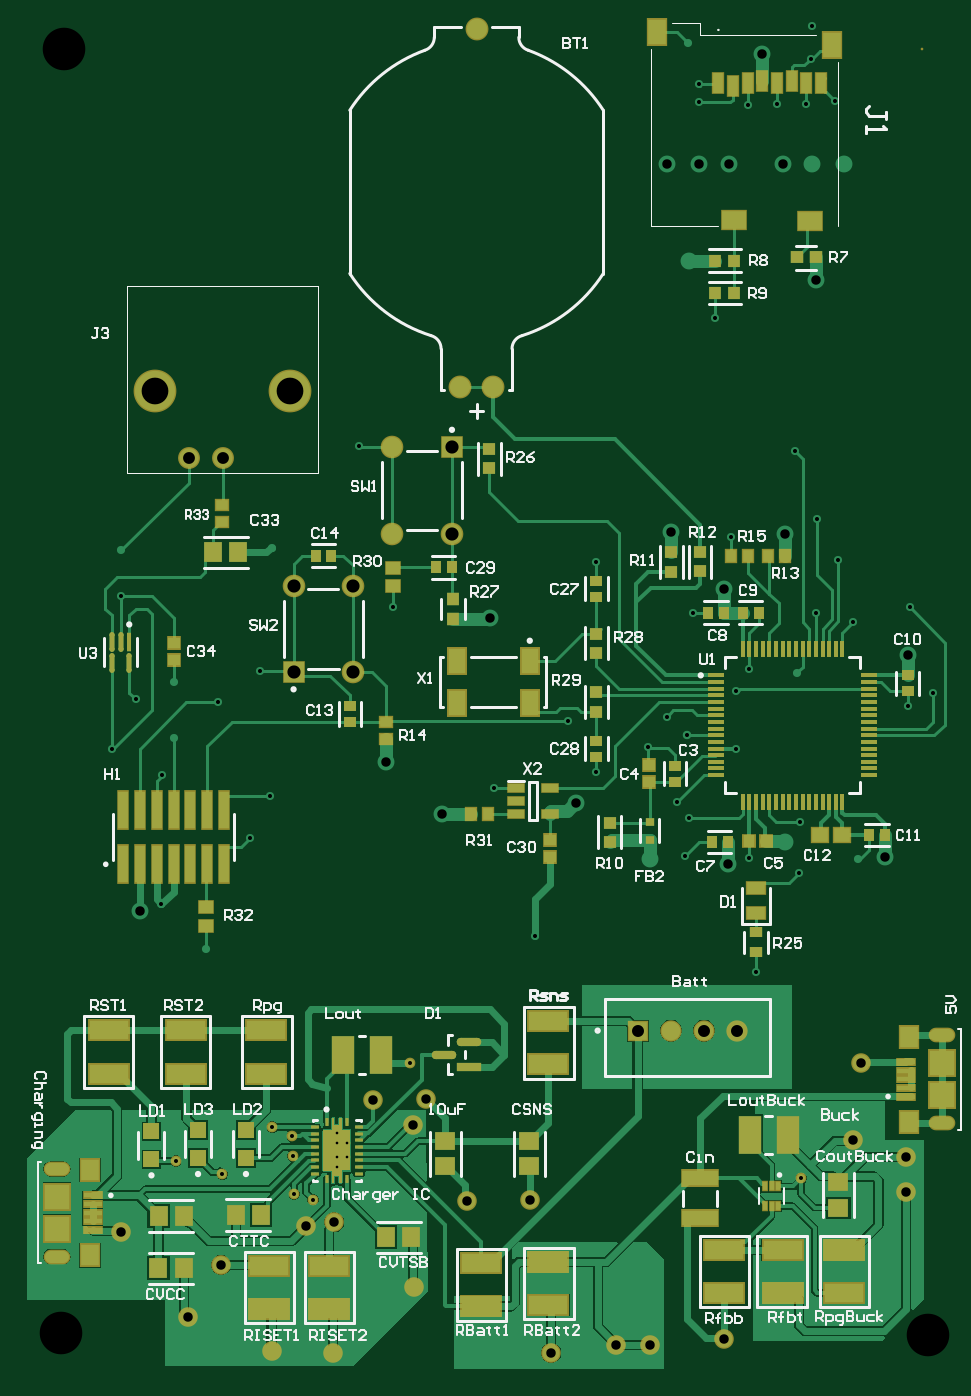
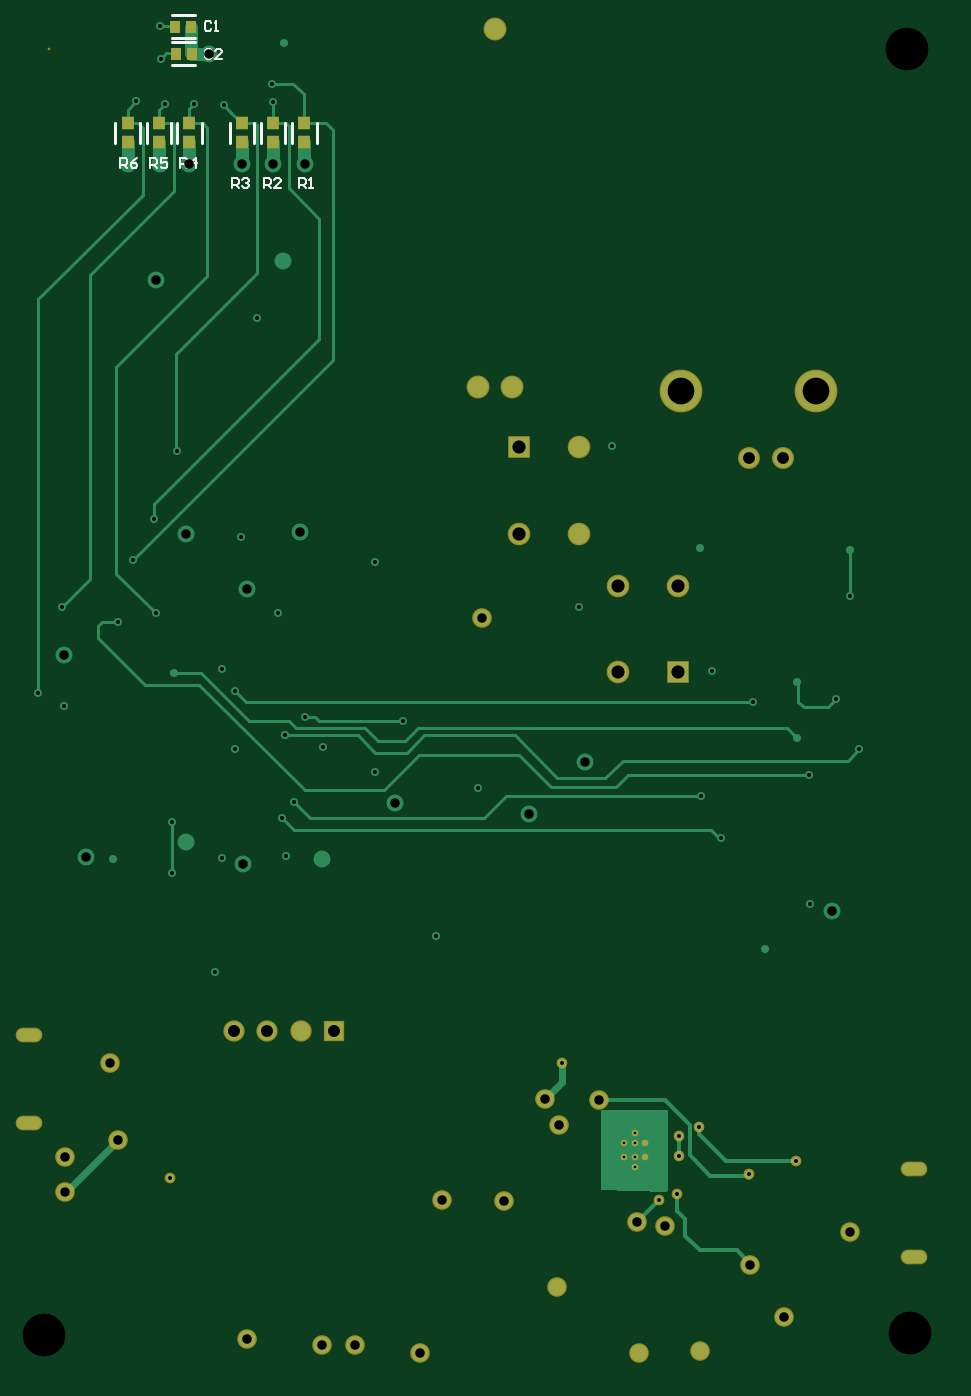
Circuit board: 10 layer files. Board 69.0 x 101.0 mm.
- drill: MCU_PCB_1-RoundHoles.TXT (2588 bytes)
- bottom_copper: MCU_PCB_1.GBL (9864 bytes)
- bottom_silk: MCU_PCB_1.GBO (3006 bytes)
- paste: MCU_PCB_1.GBP (736 bytes)
- bottom_mask: MCU_PCB_1.GBS (2686 bytes)
- outline: MCU_PCB_1.GM1 (287 bytes)
- top_copper: MCU_PCB_1.GTL (55068 bytes)
- top_silk: MCU_PCB_1.GTO (40683 bytes)
- paste: MCU_PCB_1.GTP (13123 bytes)
- top_mask: MCU_PCB_1.GTS (12741 bytes)

=== drill: MCU_PCB_1-RoundHoles.TXT ===
M48
;Layer_Color=9474304
;FILE_FORMAT=2:5
INCH,LZ
;TYPE=PLATED
T1F00S00C0.00787
T2F00S00C0.01181
T3F00S00C0.01200
T5F00S00C0.02800
T6F00S00C0.03504
T7F00S00C0.03543
T8F00S00C0.03898
T9F00S00C0.04016
T10F00S00C0.07913
;TYPE=NON_PLATED
T11F00S00C0.12598
%
T01
X0340551Y0153642
Y0156594
X03375
Y0160728
X0340551
Y0163681
X0343602Y0160728
Y0156594
T02
X0292913Y0155512
X0306693Y0151575
X0327953Y0145669
X0333465Y0144095
X0477953Y0150394
X0362158Y0184646
X0327362Y0162795
X0327559Y0156933
X0321457Y0165551
T03
X0477362Y0240846
X0477461Y0255807
X0494882Y024498
X0509449Y0290157
X0516929Y0294094
X0476772Y03
X0462598Y0301181
X0458661Y0294488
Y0277559
X0444094Y0281496
X0438189Y0287008
X0432677Y0277953
X0417323Y0270472
X0409055Y0285827
X0387008Y0265748
X0399213Y0222047
X0443701Y0245768
X0444882Y0257087
X0441339Y0261811
X0462598Y0245276
X0464567Y0211417
X0314961Y0251181
X0320866Y0263386
X0317717Y0300394
X0305512Y0291339
X029252Y0297244
X0281102Y0292126
X0274016Y0277559
X029252Y0280709
X0288976Y0269685
X0288583Y0231496
X0301969Y021811
X0276673Y0322736
X0276772Y033622
X032126Y0337008
X0357087Y0319291
X0347244Y0366929
X0417323Y0332677
X0446063Y0317717
X0457087Y0340157
X0452362Y0404823
X0447638Y0468701
X0462106Y0467815
X0470768Y0468286
X0479429Y0468209
X0475984Y0365551
X0482677Y0345571
X0488976Y0333465
X0482283Y0317622
X0493307Y0314961
X0510039Y0319291
X0487992Y0468996
X0480807Y0481693
X0481102Y0491339
X044439Y048622
X0447736Y0474311
T05
X0296457Y0109449
X0306299Y0124803
X0276772Y0134646
X0331496Y0136221
X0339764Y0137402
X033937Y0098819
X032126Y0099213
X0363386Y011811
X0379134Y0143701
X0397638Y0144095
X0403937Y0098819
X0423228Y0101181
X0433071
X0455118Y0102756
X0509055Y0146457
Y0156693
X0493307Y0161811
X0495669Y0184646
X0502854Y0245472
X0473228Y025
X0509449Y0305118
X0456299Y0243307
X0433071Y024498
X0411417Y0261417
X0371654Y0258268
X0355118Y0273622
X0351181Y0173622
X0366929Y0174016
X0362992Y0166142
X0282283Y0229528
X0385827Y0316142
X0455118Y0324803
X0439567Y0341732
X0444685Y042185
X0447638Y0450394
X0456693
X0438189
X0472441
X0481102Y045035
X0490551
X0482283Y0416142
X0473228Y0340945
X0466339Y0483169
T06
X0296772Y0363465
X0306772
T07
X0429528Y0194095
X043937
X0449213
X0459055
T08
X0327756Y0300197
X0345472
Y0325787
X0327756
X035689Y0341142
X0374606
Y0366732
X035689
T09
X037689Y0384409
X038689
X038189Y0490394
T10
X0286772Y0383465
X0326772
T11
X0259055Y0104724
X0515354Y0103937
X051378Y0484646
X0259843
M30

=== bottom_copper: MCU_PCB_1.GBL (9864 bytes, source omitted) ===
=== bottom_silk: MCU_PCB_1.GBO ===
G04*
G04 #@! TF.GenerationSoftware,Altium Limited,Altium Designer,23.4.1 (23)*
G04*
G04 Layer_Color=32896*
%FSLAX25Y25*%
%MOIN*%
G70*
G04*
G04 #@! TF.SameCoordinates,3C4277FE-F450-4ED3-BB46-299587BC0101*
G04*
G04*
G04 #@! TF.FilePolarity,Positive*
G04*
G01*
G75*
%ADD11C,0.00787*%
%ADD14C,0.00700*%
D11*
X470494Y486527D02*
X477383D01*
X470473Y479823D02*
X477362D01*
X470472Y487795D02*
X477559D01*
X470472Y494488D02*
X477559D01*
X475886Y456754D02*
Y462659D01*
X468602Y456754D02*
Y462659D01*
X434547Y456829D02*
Y462735D01*
X441831Y456829D02*
Y462735D01*
X453051Y456791D02*
Y462697D01*
X460335Y456791D02*
Y462697D01*
X451181Y456791D02*
Y462697D01*
X443898Y456791D02*
Y462697D01*
X477657Y456731D02*
Y462636D01*
X484941Y456731D02*
Y462636D01*
X487008Y456731D02*
Y462636D01*
X494291Y456731D02*
Y462636D01*
D14*
X492657Y449288D02*
Y452287D01*
X491157D01*
X490657Y451787D01*
Y450787D01*
X491157Y450288D01*
X492657D01*
X491657D02*
X490657Y449288D01*
X487658Y452287D02*
X488658Y451787D01*
X489658Y450787D01*
Y449788D01*
X489158Y449288D01*
X488158D01*
X487658Y449788D01*
Y450288D01*
X488158Y450787D01*
X489658D01*
X483798Y449190D02*
Y452188D01*
X482299D01*
X481799Y451689D01*
Y450689D01*
X482299Y450189D01*
X483798D01*
X482799D02*
X481799Y449190D01*
X478800Y452188D02*
X480799D01*
Y450689D01*
X479800Y451189D01*
X479300D01*
X478800Y450689D01*
Y449689D01*
X479300Y449190D01*
X480300D01*
X480799Y449689D01*
X474940Y449386D02*
Y452385D01*
X473441D01*
X472941Y451886D01*
Y450886D01*
X473441Y450386D01*
X474940D01*
X473941D02*
X472941Y449386D01*
X470442D02*
Y452385D01*
X471941Y450886D01*
X469942D01*
X459586Y443382D02*
Y446381D01*
X458086D01*
X457586Y445882D01*
Y444882D01*
X458086Y444382D01*
X459586D01*
X458586D02*
X457586Y443382D01*
X456587Y445882D02*
X456087Y446381D01*
X455087D01*
X454587Y445882D01*
Y445382D01*
X455087Y444882D01*
X455587D01*
X455087D01*
X454587Y444382D01*
Y443882D01*
X455087Y443382D01*
X456087D01*
X456587Y443882D01*
X450137Y443382D02*
Y446381D01*
X448637D01*
X448138Y445882D01*
Y444882D01*
X448637Y444382D01*
X450137D01*
X449137D02*
X448138Y443382D01*
X445139D02*
X447138D01*
X445139Y445382D01*
Y445882D01*
X445638Y446381D01*
X446638D01*
X447138Y445882D01*
X439795Y443382D02*
Y446381D01*
X438295D01*
X437795Y445882D01*
Y444882D01*
X438295Y444382D01*
X439795D01*
X438795D02*
X437795Y443382D01*
X436796D02*
X435796D01*
X436296D01*
Y446381D01*
X436796Y445882D01*
X465657Y484071D02*
X466157Y484570D01*
X467157D01*
X467657Y484071D01*
Y482071D01*
X467157Y481571D01*
X466157D01*
X465657Y482071D01*
X462658Y481571D02*
X464658D01*
X462658Y483571D01*
Y484071D01*
X463158Y484570D01*
X464158D01*
X464658Y484071D01*
X465748Y492338D02*
X466248Y492838D01*
X467247D01*
X467747Y492338D01*
Y490339D01*
X467247Y489839D01*
X466248D01*
X465748Y490339D01*
X464748Y489839D02*
X463749D01*
X464249D01*
Y492838D01*
X464748Y492338D01*
M02*

=== paste: MCU_PCB_1.GBP ===
G04*
G04 #@! TF.GenerationSoftware,Altium Limited,Altium Designer,23.4.1 (23)*
G04*
G04 Layer_Color=128*
%FSLAX25Y25*%
%MOIN*%
G70*
G04*
G04 #@! TF.SameCoordinates,3C4277FE-F450-4ED3-BB46-299587BC0101*
G04*
G04*
G04 #@! TF.FilePolarity,Positive*
G04*
G01*
G75*
%ADD35R,0.02953X0.03543*%
%ADD39R,0.03788X0.03681*%
D35*
X471654Y491142D02*
D03*
X471555Y483169D02*
D03*
X476378Y491142D02*
D03*
X476280Y483169D02*
D03*
D39*
X481201Y456867D02*
D03*
X490551D02*
D03*
X472343Y456890D02*
D03*
X447638Y456928D02*
D03*
X456791D02*
D03*
X438287Y456965D02*
D03*
X472343Y462523D02*
D03*
X438287Y462598D02*
D03*
X456791Y462561D02*
D03*
X447638D02*
D03*
X481201Y462500D02*
D03*
X490551D02*
D03*
M02*

=== bottom_mask: MCU_PCB_1.GBS ===
G04*
G04 #@! TF.GenerationSoftware,Altium Limited,Altium Designer,23.4.1 (23)*
G04*
G04 Layer_Color=16711935*
%FSLAX25Y25*%
%MOIN*%
G70*
G04*
G04 #@! TF.SameCoordinates,3C4277FE-F450-4ED3-BB46-299587BC0101*
G04*
G04*
G04 #@! TF.FilePolarity,Negative*
G04*
G01*
G75*
%ADD35R,0.02953X0.03543*%
%ADD39R,0.03788X0.03681*%
%ADD76C,0.06299*%
%ADD77O,0.07874X0.04331*%
%ADD78R,0.06299X0.06299*%
%ADD79C,0.06693*%
%ADD80R,0.06693X0.06693*%
%ADD81C,0.06772*%
%ADD82C,0.06480*%
%ADD83C,0.00787*%
%ADD84C,0.12658*%
%ADD85C,0.05787*%
%ADD86C,0.03150*%
%ADD87C,0.01968*%
%ADD116C,0.05800*%
D35*
X471654Y491142D02*
D03*
X471555Y483169D02*
D03*
X476378Y491142D02*
D03*
X476280Y483169D02*
D03*
D39*
X481201Y456867D02*
D03*
X490551D02*
D03*
X472343Y456890D02*
D03*
X447638Y456928D02*
D03*
X456791D02*
D03*
X438287Y456965D02*
D03*
X472343Y462523D02*
D03*
X438287Y462598D02*
D03*
X456791Y462561D02*
D03*
X447638D02*
D03*
X481201Y462500D02*
D03*
X490551D02*
D03*
D76*
X449213Y194095D02*
D03*
X439370D02*
D03*
X459055D02*
D03*
D77*
X257752Y153220D02*
D03*
Y127236D02*
D03*
X519587Y166732D02*
D03*
Y192717D02*
D03*
D78*
X429528Y194095D02*
D03*
D79*
X356890Y341142D02*
D03*
Y366732D02*
D03*
X327756Y325787D02*
D03*
X345472D02*
D03*
Y300197D02*
D03*
X374606Y341142D02*
D03*
D80*
X327756Y300197D02*
D03*
X374606Y366732D02*
D03*
D81*
X381890Y490394D02*
D03*
X376890Y384409D02*
D03*
X386890D02*
D03*
D82*
X296772Y363465D02*
D03*
X306772D02*
D03*
D83*
X515354Y103937D02*
D03*
X259055Y104724D02*
D03*
X259843Y484646D02*
D03*
X513780D02*
D03*
D84*
X326772Y383465D02*
D03*
X286772D02*
D03*
D85*
X379134Y143701D02*
D03*
X397638Y144095D02*
D03*
X493307Y161811D02*
D03*
X509055Y146457D02*
D03*
Y156693D02*
D03*
X495669Y184646D02*
D03*
X455118Y102756D02*
D03*
X276772Y134646D02*
D03*
X366929Y174016D02*
D03*
X362992Y166142D02*
D03*
X363386Y118110D02*
D03*
X351181Y173622D02*
D03*
X306299Y124803D02*
D03*
X339764Y137402D02*
D03*
X321260Y99213D02*
D03*
X339370Y98819D02*
D03*
X296457Y109449D02*
D03*
X433071Y101181D02*
D03*
X423228D02*
D03*
X403937Y98819D02*
D03*
X331496Y136221D02*
D03*
D86*
X477953Y150394D02*
D03*
X362158Y184646D02*
D03*
X306693Y151575D02*
D03*
X327953Y145669D02*
D03*
X333465Y144095D02*
D03*
X327559Y156933D02*
D03*
X327362Y162795D02*
D03*
X292913Y155512D02*
D03*
X321457Y165551D02*
D03*
D87*
X340551Y163681D02*
D03*
X337500Y160728D02*
D03*
X340551D02*
D03*
X343602D02*
D03*
X337500Y156594D02*
D03*
X340551D02*
D03*
X343602D02*
D03*
X340551Y153642D02*
D03*
D116*
X385827Y316142D02*
D03*
M02*

=== outline: MCU_PCB_1.GM1 ===
G04*
G04 #@! TF.GenerationSoftware,Altium Limited,Altium Designer,23.4.1 (23)*
G04*
G04 Layer_Color=16711935*
%FSLAX25Y25*%
%MOIN*%
G70*
G04*
G04 #@! TF.SameCoordinates,3C4277FE-F450-4ED3-BB46-299587BC0101*
G04*
G04*
G04 #@! TF.FilePolarity,Positive*
G04*
G01*
G75*
M02*

=== top_copper: MCU_PCB_1.GTL (55068 bytes, source omitted) ===
=== top_silk: MCU_PCB_1.GTO (40683 bytes, source omitted) ===
=== paste: MCU_PCB_1.GTP (13123 bytes, source omitted) ===
=== top_mask: MCU_PCB_1.GTS (12741 bytes, source omitted) ===
